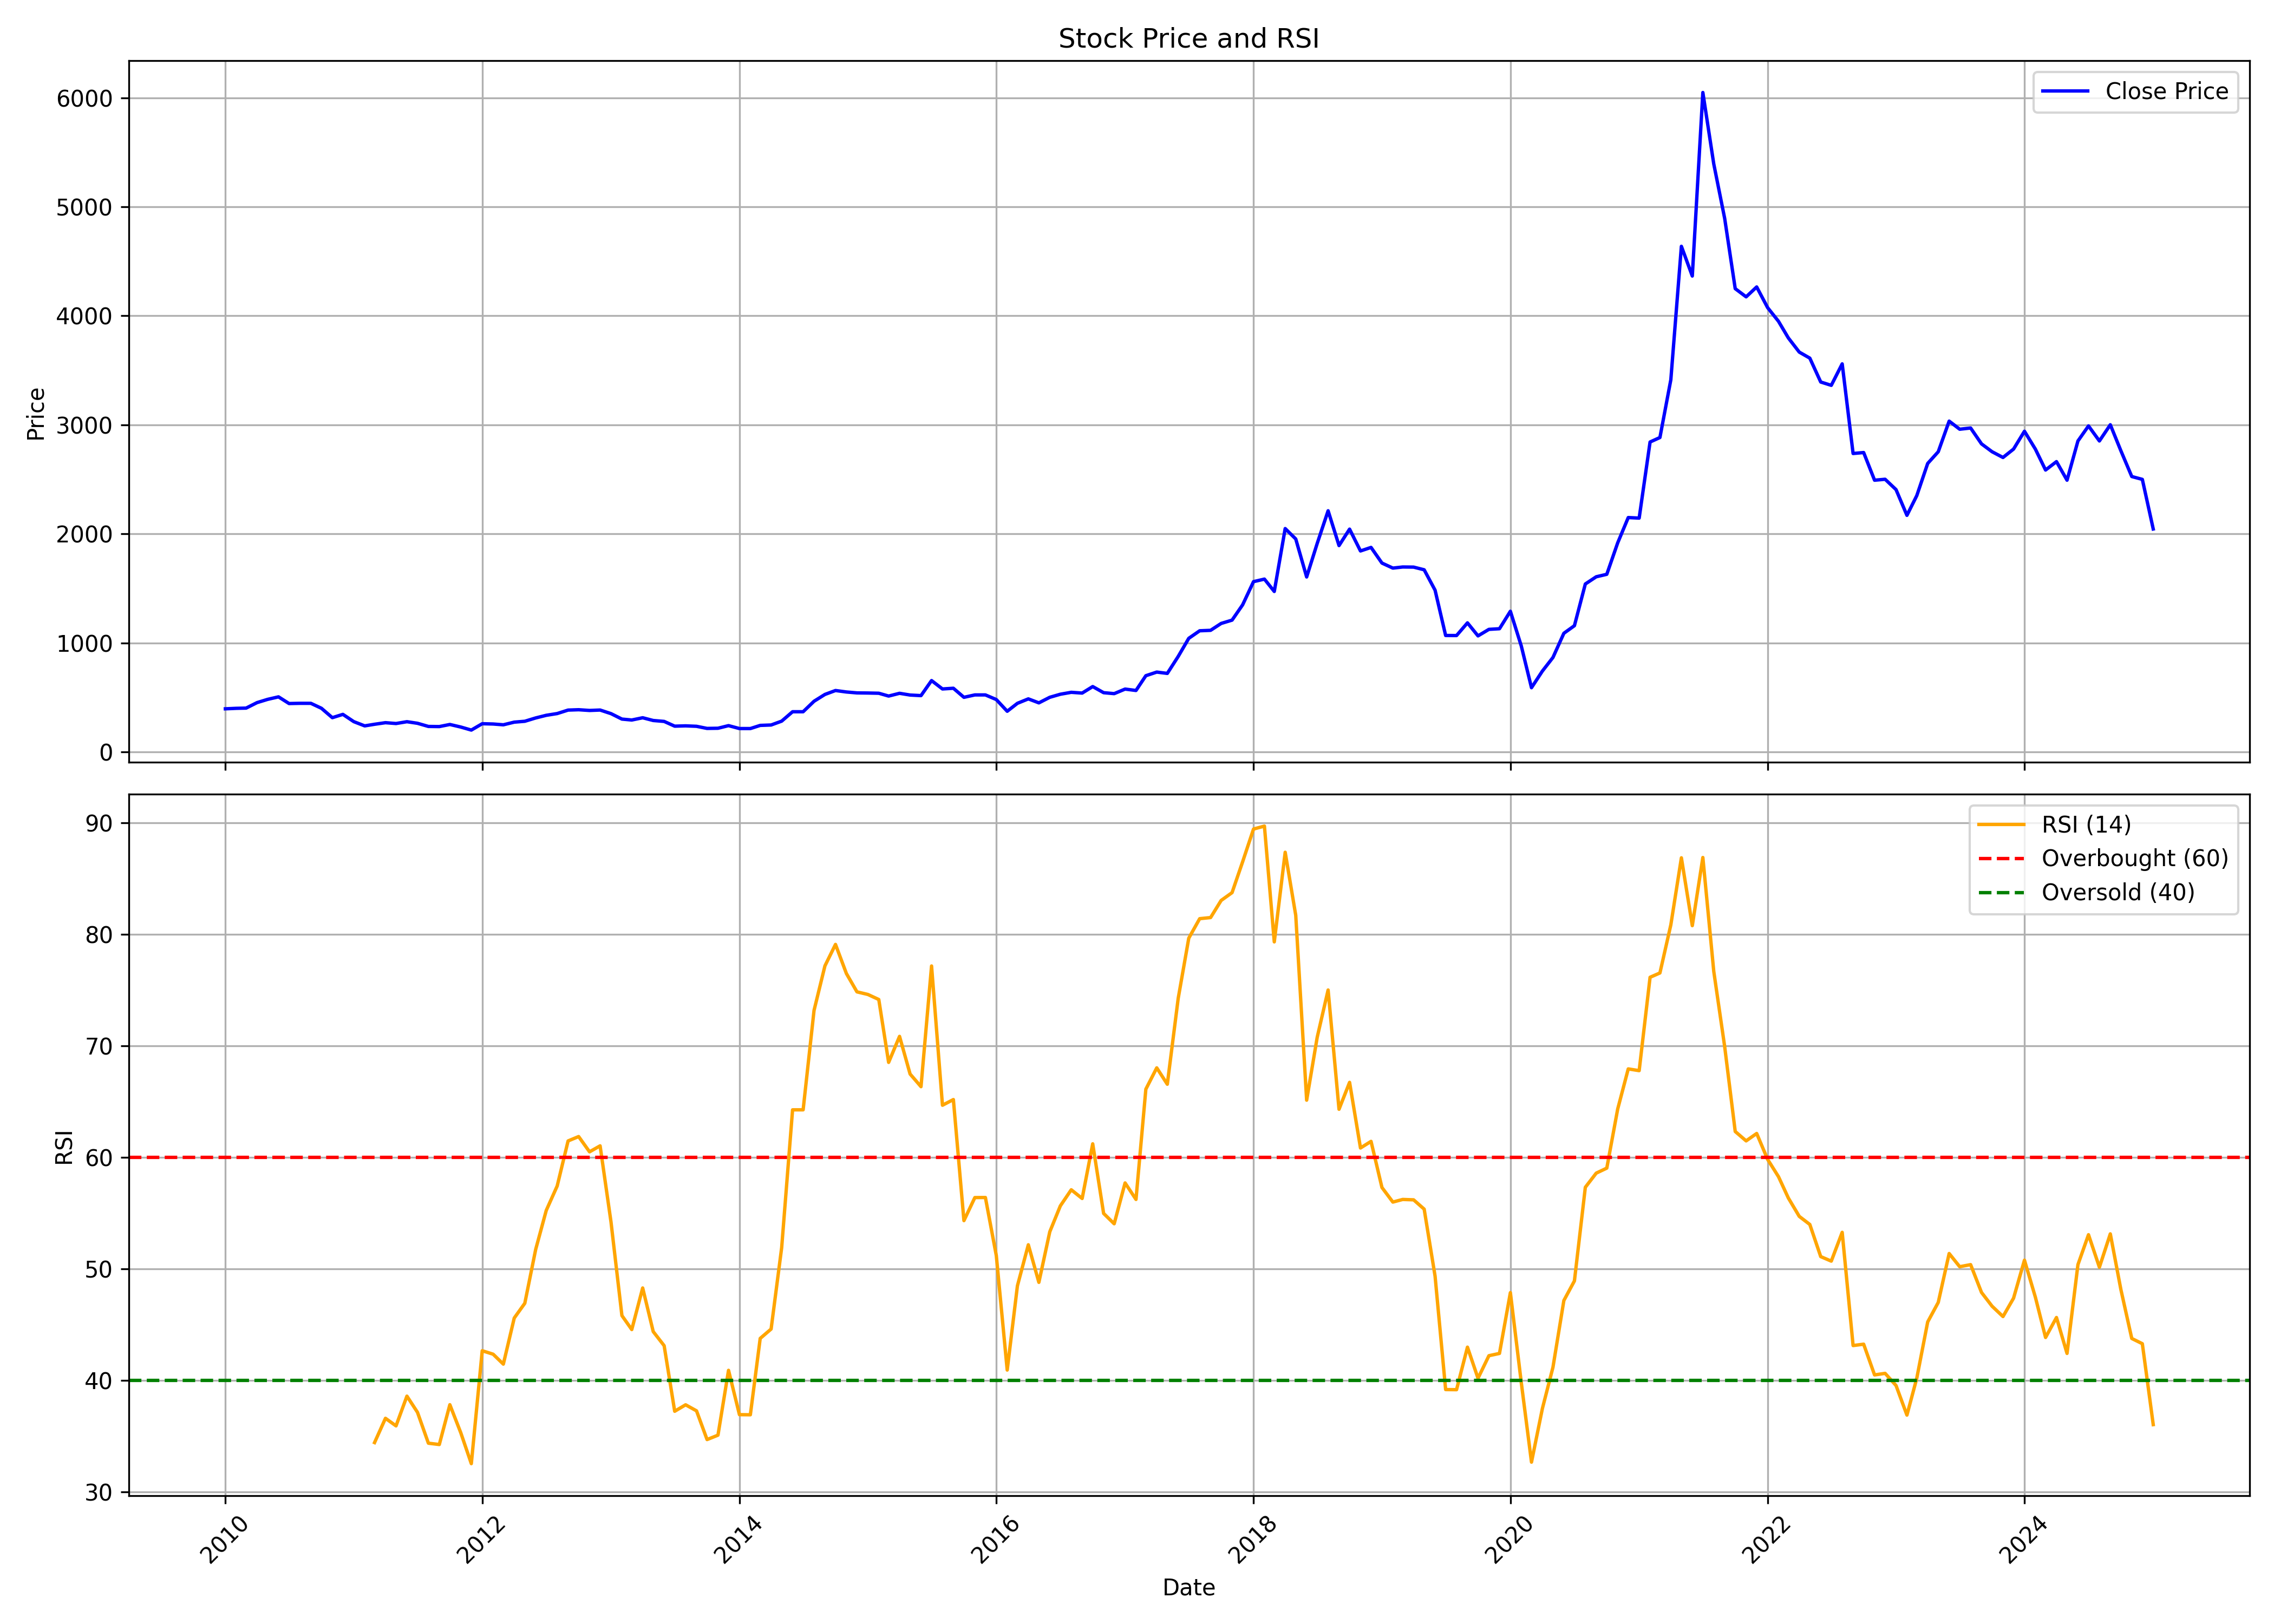

The table this chart was drawn from, first rows:
, date, symbol, open, high, low, close, volume, rsi
0, 2010-01-01, HIL, 316.8, 449.8, 298, 394.8, 2752108, 
1, 2010-02-01, HIL, 398.9, 429.7, 374.4, 399.2, 607822, 
2, 2010-03-01, HIL, 399.2, 435.2, 398.2, 401.3, 536888, 
3, 2010-04-01, HIL, 405.7, 470.8, 403.8, 451.6, 1068035, 
4, 2010-05-01, HIL, 447.2, 532.5, 430.4, 481.3, 3300161, 
5, 2010-06-01, HIL, 479.5, 523.2, 470.4, 504.5, 680376, 
6, 2010-07-01, HIL, 502.5, 529.7, 437.4, 443.2, 1206410, 
7, 2010-08-01, HIL, 453.7, 489.5, 429.3, 445.2, 1015154, 
8, 2010-09-01, HIL, 449, 472.4, 430.2, 445.1, 637204, 
9, 2010-10-01, HIL, 443.4, 455.4, 378.9, 399.7, 2329433, 
10, 2010-11-01, HIL, 402.9, 409.3, 294.4, 313.6, 741014, 
11, 2010-12-01, HIL, 315.8, 373.1, 298, 343.8, 673706, 
12, 2011-01-01, HIL, 344.6, 366.2, 259.9, 277.1, 1953340, 
13, 2011-02-01, HIL, 276.7, 292.9, 235.8, 238.3, 627018, 
14, 2011-03-01, HIL, 246.4, 283.1, 243.2, 253, 534478, 34.44
15, 2011-04-01, HIL, 253.8, 300.2, 252.3, 267.5, 848049, 36.61
16, 2011-05-01, HIL, 270.9, 270.9, 246.1, 259.9, 221087, 35.93
17, 2011-06-01, HIL, 257.9, 305.7, 251, 276.5, 1064507, 38.6
18, 2011-07-01, HIL, 278, 298.2, 257.8, 262, 667575, 37.15
19, 2011-08-01, HIL, 270.1, 273.4, 223.9, 233.1, 153603, 34.38
20, 2011-09-01, HIL, 233.1, 250.5, 220.5, 231.8, 125783, 34.26
21, 2011-10-01, HIL, 231.8, 275.5, 225.8, 251.1, 141330, 37.83
22, 2011-11-01, HIL, 252.7, 262.2, 212.1, 227.7, 184371, 35.32
23, 2011-12-01, HIL, 229.1, 234.2, 188.4, 199.7, 75320, 32.55
24, 2012-01-01, HIL, 199.5, 260.1, 194.3, 258.1, 351976, 42.67
25, 2012-02-01, HIL, 257.9, 269.7, 240.9, 255.4, 195881, 42.35
26, 2012-03-01, HIL, 258.6, 267.7, 219.2, 248.2, 324147, 41.47
27, 2012-04-01, HIL, 254.1, 316.7, 245.9, 272.5, 298604, 45.6
28, 2012-05-01, HIL, 272.5, 296.3, 260.2, 280.5, 539076, 46.92
29, 2012-06-01, HIL, 281.1, 321.9, 272.3, 311, 331435, 51.76
30, 2012-07-01, HIL, 311.4, 349.7, 297.2, 335.3, 1173164, 55.24
31, 2012-08-01, HIL, 345.6, 385.8, 340.9, 351.2, 514458, 57.43
32, 2012-09-01, HIL, 358, 399.6, 350.7, 383.1, 241658, 61.47
33, 2012-10-01, HIL, 374.2, 423.1, 373.5, 386.3, 675097, 61.86
34, 2012-11-01, HIL, 387.5, 391.2, 361.8, 379.7, 169141, 60.49
35, 2012-12-01, HIL, 378.2, 399, 372, 383.5, 86723, 61.03
36, 2013-01-01, HIL, 380.7, 415.3, 335.6, 350.6, 245006, 54.2
37, 2013-02-01, HIL, 350.5, 353.7, 286.7, 300.5, 108122, 45.82
38, 2013-03-01, HIL, 300.6, 314.1, 275.8, 292.1, 117671, 44.56
39, 2013-04-01, HIL, 295.4, 334.9, 288.4, 312.8, 88184, 48.29
40, 2013-05-01, HIL, 312.8, 315.1, 268.8, 287.6, 92863, 44.38
41, 2013-06-01, HIL, 290.7, 294.6, 268.2, 279.1, 97627, 43.12
42, 2013-07-01, HIL, 280.4, 290.7, 225.4, 235.6, 110201, 37.24
43, 2013-08-01, HIL, 245.6, 258.7, 225.3, 238.4, 86303, 37.82
44, 2013-09-01, HIL, 255.4, 255.4, 231.4, 234.3, 54412, 37.28
45, 2013-10-01, HIL, 233.1, 249.6, 207.9, 214.9, 248099, 34.7
46, 2013-11-01, HIL, 215.4, 226.9, 211.4, 216.5, 87420, 35.1
47, 2013-12-01, HIL, 220.2, 242.4, 208.2, 240.5, 200302, 40.91
48, 2014-01-01, HIL, 241.2, 252.8, 212.4, 213.7, 108102, 36.94
49, 2014-02-01, HIL, 213.5, 228.4, 191.9, 213.7, 185890, 36.93
50, 2014-03-01, HIL, 216.3, 252.1, 208.5, 242.6, 308084, 43.77
51, 2014-04-01, HIL, 246.5, 264.4, 236.9, 246.3, 136023, 44.61
52, 2014-05-01, HIL, 246.3, 316.7, 227, 281.7, 243207, 51.9
53, 2014-06-01, HIL, 285.6, 386.8, 279.6, 368, 473613, 64.26
54, 2014-07-01, HIL, 368, 368, 368, 368, 0, 64.26
55, 2014-08-01, HIL, 372.1, 500.1, 372.1, 464.1, 237994, 73.17
56, 2014-09-01, HIL, 470.4, 581.8, 453.9, 526.8, 737693, 77.16
57, 2014-10-01, HIL, 550.4, 584.8, 520.5, 562.6, 428829, 79.08
58, 2014-11-01, HIL, 563, 611.6, 544.5, 549.1, 290464, 76.47
59, 2014-12-01, HIL, 548.8, 561.1, 508.5, 540.8, 259039, 74.83
... 121 more rows
